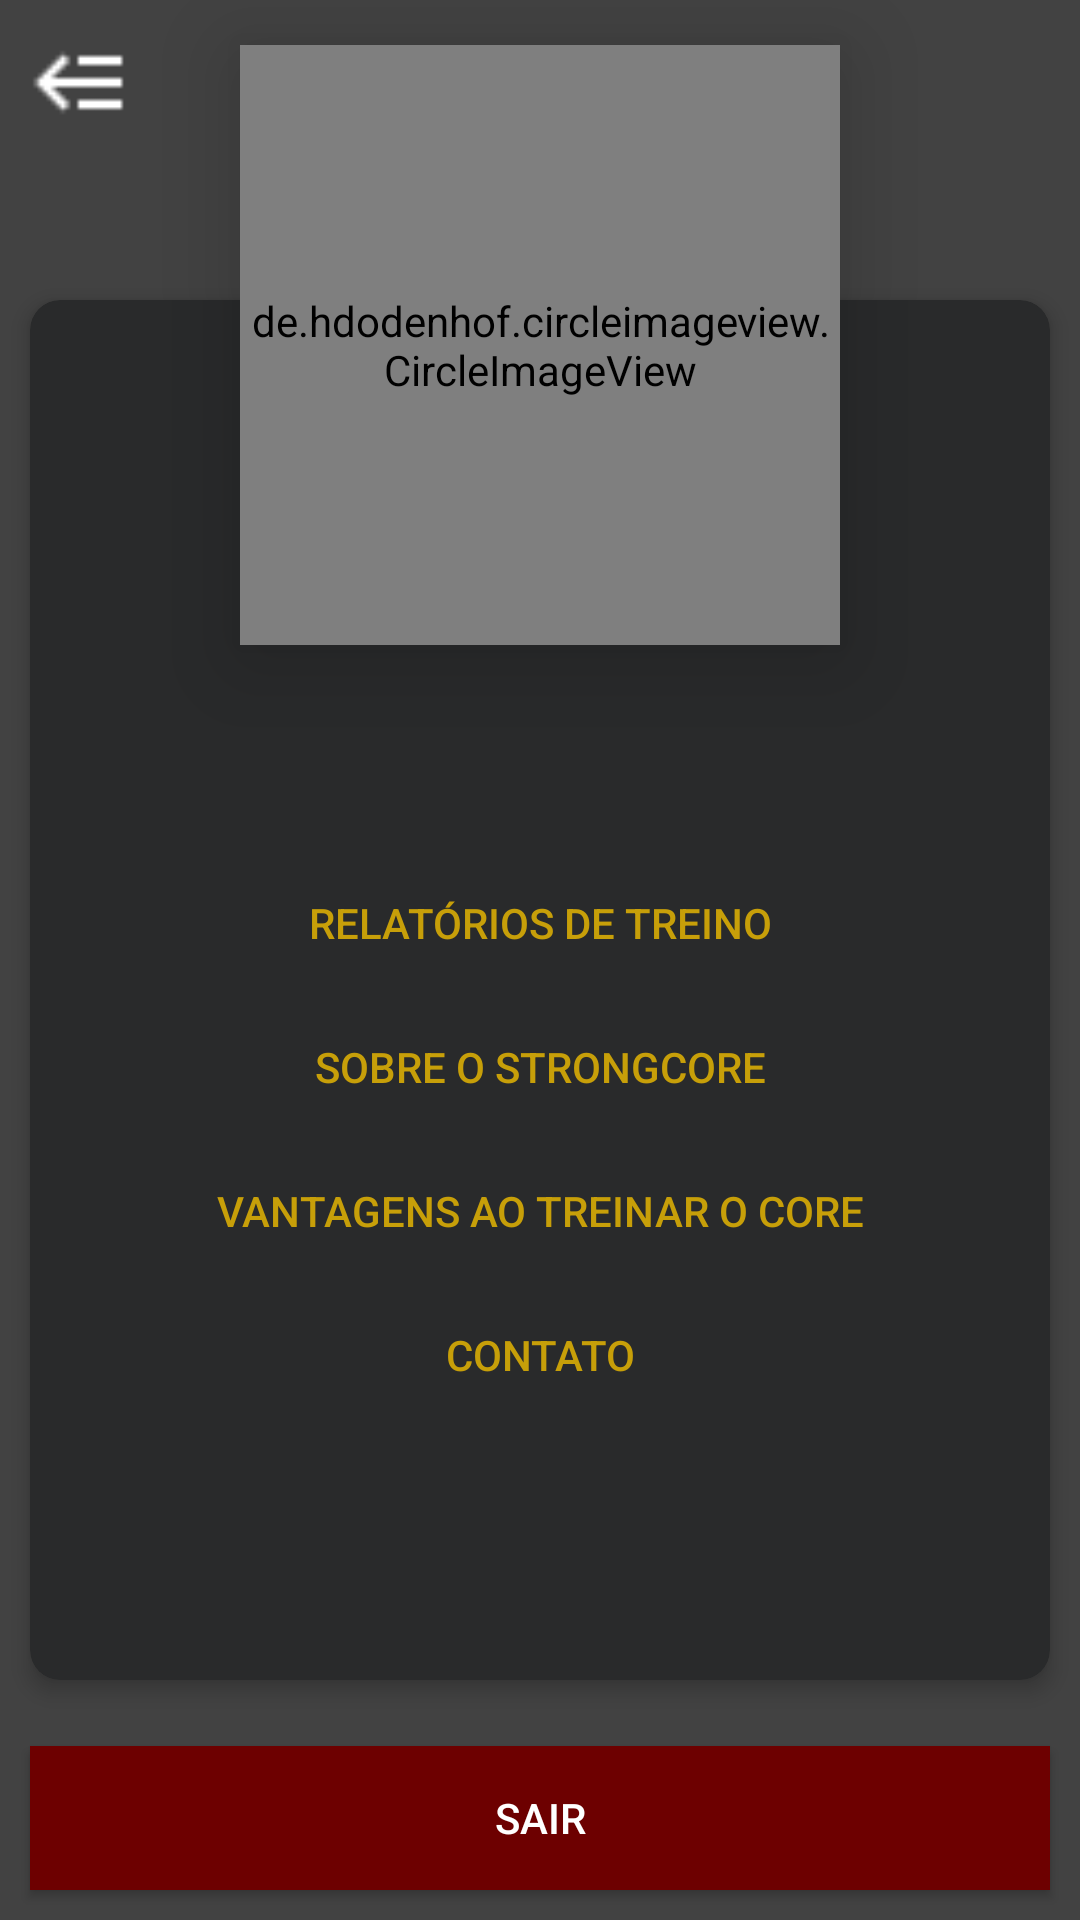

Android layout source for this screen:
<!-- AndroidManifest.xml: application theme AppTheme -->
<!-- res/layout/activity_config.xml -->
<?xml version="1.0" encoding="utf-8"?>
<RelativeLayout xmlns:android="http://schemas.android.com/apk/res/android"
    xmlns:app="http://schemas.android.com/apk/res-auto"
    android:orientation="vertical"
    android:layout_width="match_parent"
    android:layout_height="match_parent"
    android:background="@color/cardview_dark_background">

    <ImageButton
        android:id="@+id/config_back_button"
        android:layout_width="35dp"
        android:layout_height="35dp"
        android:background="@drawable/backburger"
        android:scaleType="centerCrop"
        android:layout_margin="10dp"
        style="?android:attr/borderlessButtonStyle" />

    <de.hdodenhof.circleimageview.CircleImageView
        android:id="@+id/user_image"
        android:layout_width="200dp"
        android:layout_height="200dp"
        android:src="@drawable/strongcore"
        android:elevation="18dp"
        android:layout_marginTop="15dp"
        android:layout_centerHorizontal="true"/>

    <androidx.cardview.widget.CardView
        android:id="@+id/config_cardview"
        android:layout_width="match_parent"
        android:layout_height="match_parent"
        android:layout_marginTop="100dp"
        android:layout_marginBottom="80dp"
        android:layout_marginLeft="10dp"
        android:layout_marginStart="10dp"
        android:layout_marginEnd="10dp"
        android:layout_marginRight="10dp"
        app:cardElevation="4dp"
        android:elevation="4dp"
        app:cardCornerRadius="10dp"
        app:cardBackgroundColor="#292a2b">

        <LinearLayout
            android:layout_width="match_parent"
            android:layout_height="match_parent"
            android:layout_marginTop="130dp"
            android:orientation="vertical">

            <TextView
                android:id="@+id/config_user_name"
                android:layout_width="wrap_content"
                android:layout_height="wrap_content"
                android:textSize="25sp"
                android:layout_gravity="center_horizontal"
                android:layout_margin="10dp"
                android:textColor="@color/cardview_light_background" />

            <Button
                android:layout_width="match_parent"
                android:layout_height="wrap_content"
                android:background="#292a2b"
                style="?android:attr/borderlessButtonStyle"
                android:textColor="@color/colorAccent"
                android:text="RELATÓRIOS DE TREINO"/>

            <Button
                android:layout_width="match_parent"
                android:layout_height="wrap_content"
                android:background="#292a2b"
                style="?android:attr/borderlessButtonStyle"
                android:textColor="@color/colorAccent"
                android:text="SOBRE O STRONGCORE"/>

            <Button
                android:layout_width="match_parent"
                android:layout_height="wrap_content"
                android:background="#292a2b"
                style="?android:attr/borderlessButtonStyle"
                android:textColor="@color/colorAccent"
                android:text="VANTAGENS AO TREINAR O CORE"/>
            <Button
                android:layout_width="match_parent"
                android:layout_height="wrap_content"
                android:background="#292a2b"
                style="?android:attr/borderlessButtonStyle"
                android:textColor="@color/colorAccent"
                android:text="CONTATO"/>
        </LinearLayout>
    </androidx.cardview.widget.CardView>

    <Button
        android:id="@+id/config_exit_button"
        android:layout_width="match_parent"
        android:layout_height="wrap_content"
        android:layout_margin="10dp"
        android:layout_alignParentBottom="true"
        android:textColor="@color/cardview_light_background"
        android:text="SAIR"
        android:background="#6D0000"/>


</RelativeLayout>
<!-- resources referenced by this layout -->
<resources>
  <color name="colorAccent">#C79F09</color>
  <!-- drawable backburger: png bitmap (drawable, 431 bytes) -->
  <style name="AppTheme" parent="Theme.AppCompat.Light.DarkActionBar">
          
          <item name="colorPrimary">@color/colorPrimary</item>
          <item name="colorPrimaryDark">@color/colorPrimaryDark</item>
          <item name="colorAccent">@color/colorAccent</item>
      </style>
  <color name="colorPrimary">#FF424242</color>
  <color name="colorPrimaryDark">#292a2b</color>
</resources>
